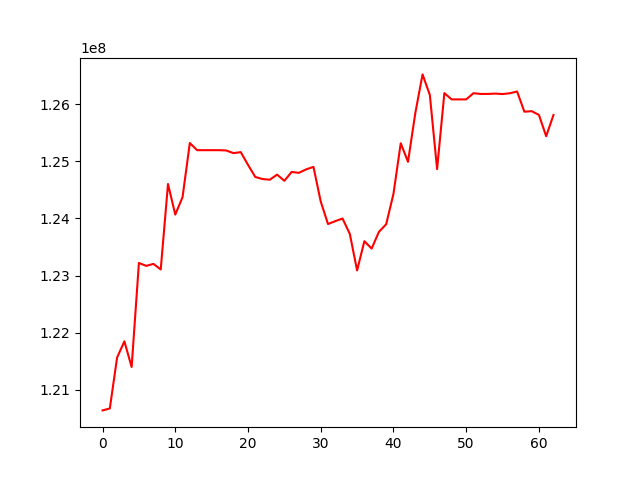

The file beside this chart, header and first rows:
, 0
0, 120639260
1, 120672681
2, 121563967
3, 121848645
4, 121398746
5, 123220529
6, 123169472
7, 123204291
8, 123106661
9, 124602364
10, 124067193
11, 124372517
12, 125320522
13, 125195198
14, 125195207
15, 125195213
16, 125195213
17, 125190015
18, 125143337
19, 125160839
20, 124938113
21, 124726158
22, 124689793
23, 124678028
24, 124766911
25, 124658863
26, 124813956
27, 124798136
28, 124859219
29, 124903301
30, 124296766
31, 123901917
32, 123952272
33, 123998915
34, 123728705
35, 123088921
36, 123601555
37, 123472254
38, 123764677
39, 123898537
40, 124429497
41, 125316349
42, 124990776
43, 125840538
44, 126521706
45, 126163413
46, 124863838
47, 126194348
48, 126084165
49, 126084165
50, 126084165
51, 126192225
52, 126179682
53, 126179682
54, 126185552
55, 126177690
56, 126191436
57, 126222679
58, 125868247
59, 125878168
... 3 more rows
